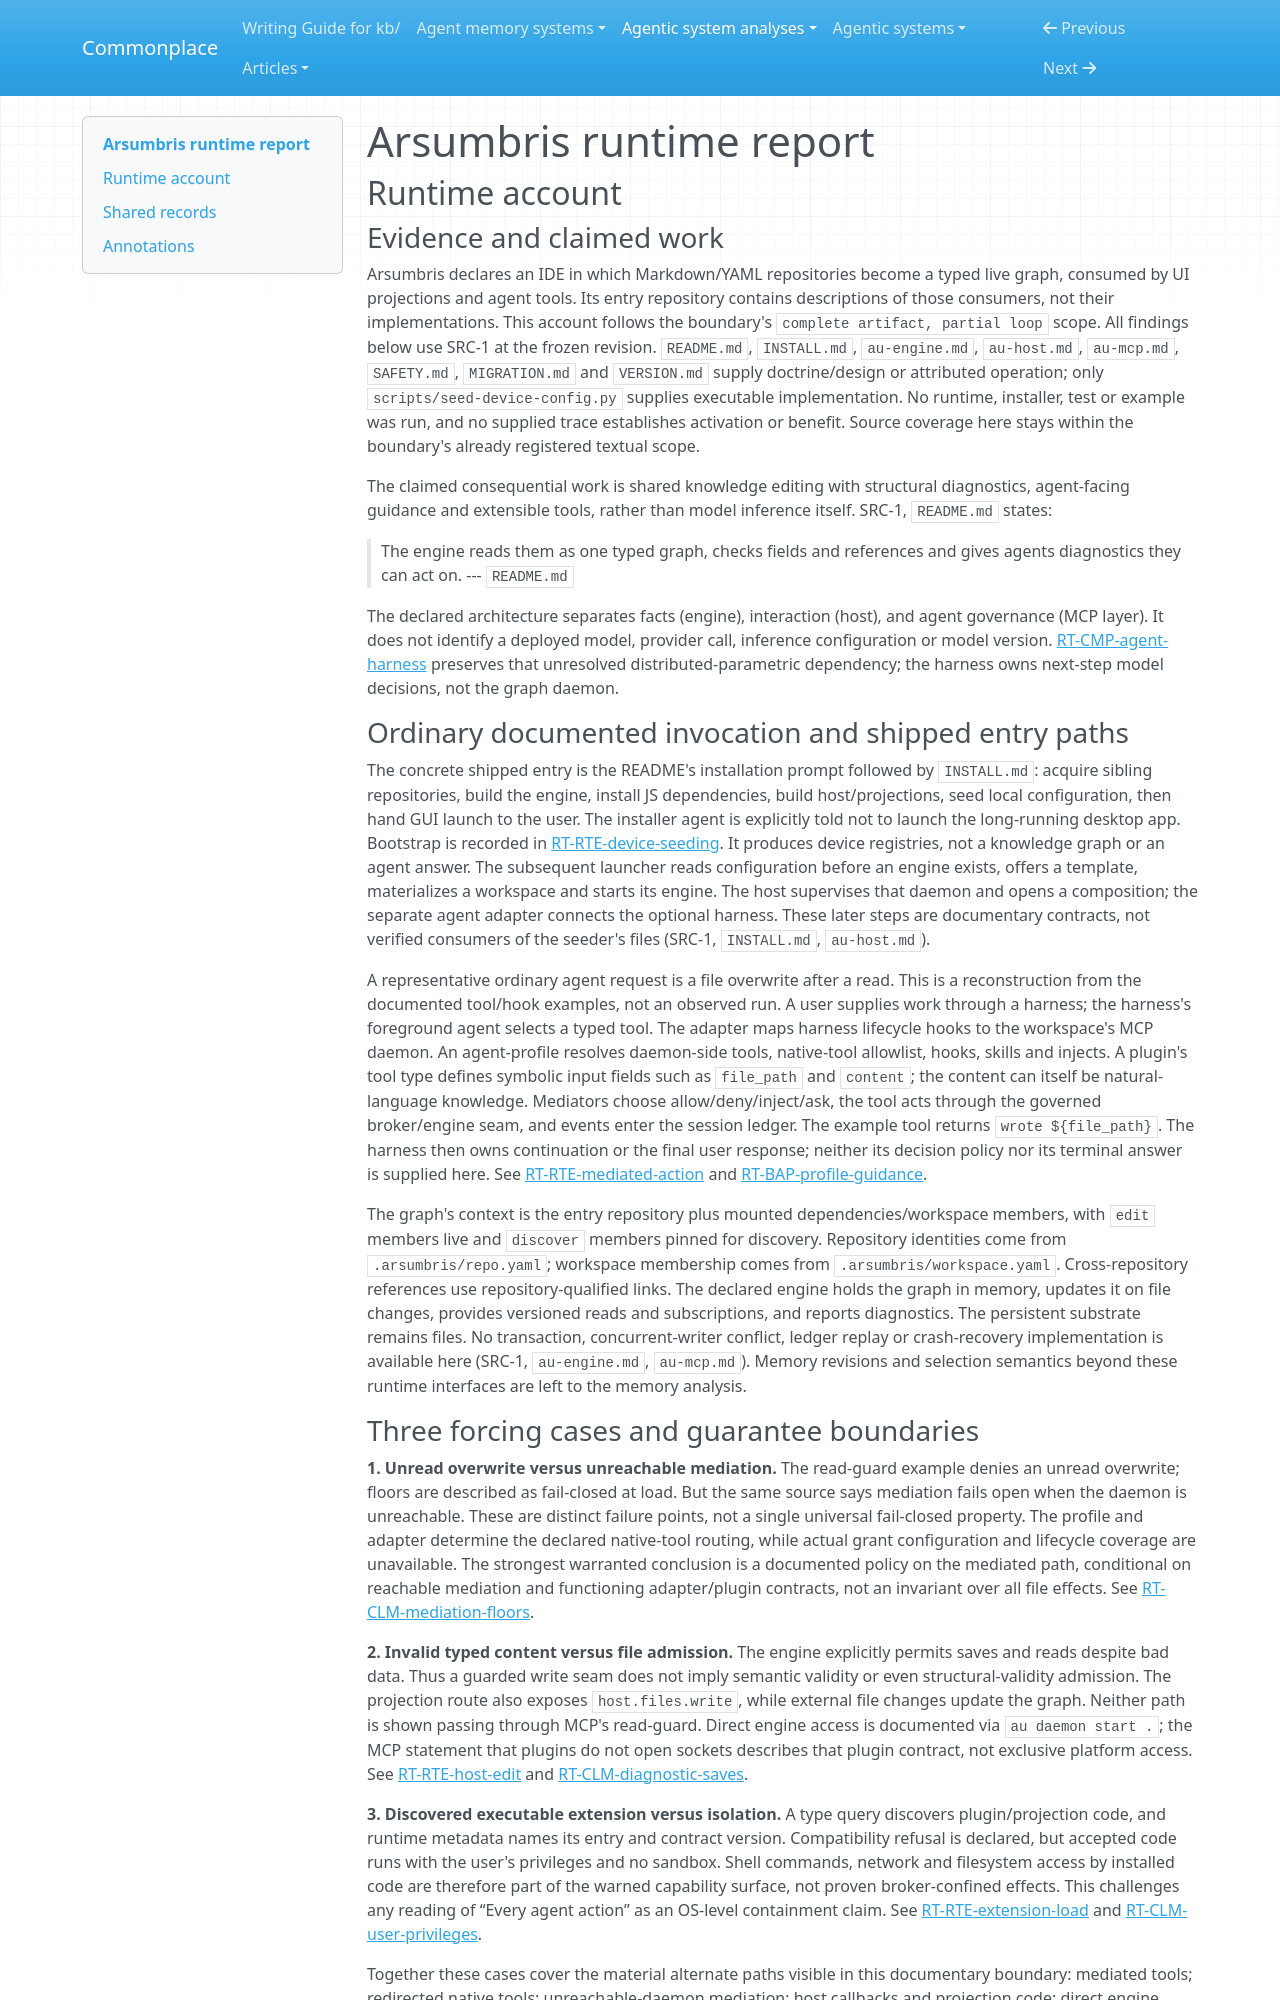

repository: zby/commonplace · page: agentic-system-analyses/retained/arsumbris/runtime/index.html · generator: mkdocs

---
type: agentic-system-analyses/types/agentic-system-runtime-report.md
description: "Arsumbris runtime baseline: documented typed-graph, host and agent routes plus the implemented device-config seeder at the frozen entry-repository boundary."
run-id: AAS-2026-10-15-arsumbris-a9be6bac297f-01
reviewed-boundary: "716bb14f2bf50e249d414525c8e07c50478fc786"
---

# Arsumbris runtime report

## Runtime account

### Evidence and claimed work

Arsumbris declares an IDE in which Markdown/YAML repositories become a typed live graph, consumed by UI projections and agent tools. Its entry repository contains descriptions of those consumers, not their implementations. This account follows the boundary's `complete artifact, partial loop` scope. All findings below use SRC-1 at the frozen revision. `README.md`, `INSTALL.md`, `au-engine.md`, `au-host.md`, `au-mcp.md`, `SAFETY.md`, `MIGRATION.md` and `VERSION.md` supply doctrine/design or attributed operation; only `scripts/seed-device-config.py` supplies executable implementation. No runtime, installer, test or example was run, and no supplied trace establishes activation or benefit. Source coverage here stays within the boundary's already registered textual scope.

The claimed consequential work is shared knowledge editing with structural diagnostics, agent-facing guidance and extensible tools, rather than model inference itself. SRC-1, `README.md` states:

> The engine reads them as one typed graph, checks fields and references and gives agents diagnostics they can act on.
> --- `README.md`

The declared architecture separates facts (engine), interaction (host), and agent governance (MCP layer). It does not identify a deployed model, provider call, inference configuration or model version. [RT-CMP-agent-harness](#rt-cmp-agent-harness) preserves that unresolved distributed-parametric dependency; the harness owns next-step model decisions, not the graph daemon.

### Ordinary documented invocation and shipped entry paths

The concrete shipped entry is the README's installation prompt followed by `INSTALL.md`: acquire sibling repositories, build the engine, install JS dependencies, build host/projections, seed local configuration, then hand GUI launch to the user. The installer agent is explicitly told not to launch the long-running desktop app. Bootstrap is recorded in [RT-RTE-device-seeding](#rt-rte-device-seeding). It produces device registries, not a knowledge graph or an agent answer. The subsequent launcher reads configuration before an engine exists, offers a template, materializes a workspace and starts its engine. The host supervises that daemon and opens a composition; the separate agent adapter connects the optional harness. These later steps are documentary contracts, not verified consumers of the seeder's files (SRC-1, `INSTALL.md`, `au-host.md`).

A representative ordinary agent request is a file overwrite after a read. This is a reconstruction from the documented tool/hook examples, not an observed run. A user supplies work through a harness; the harness's foreground agent selects a typed tool. The adapter maps harness lifecycle hooks to the workspace's MCP daemon. An agent-profile resolves daemon-side tools, native-tool allowlist, hooks, skills and injects. A plugin's tool type defines symbolic input fields such as `file_path` and `content`; the content can itself be natural-language knowledge. Mediators choose allow/deny/inject/ask, the tool acts through the governed broker/engine seam, and events enter the session ledger. The example tool returns `wrote ${file_path}`. The harness then owns continuation or the final user response; neither its decision policy nor its terminal answer is supplied here. See [RT-RTE-mediated-action](#rt-rte-mediated-action) and [RT-BAP-profile-guidance](#rt-bap-profile-guidance).

The graph's context is the entry repository plus mounted dependencies/workspace members, with `edit` members live and `discover` members pinned for discovery. Repository identities come from `.arsumbris/repo.yaml`; workspace membership comes from `.arsumbris/workspace.yaml`. Cross-repository references use repository-qualified links. The declared engine holds the graph in memory, updates it on file changes, provides versioned reads and subscriptions, and reports diagnostics. The persistent substrate remains files. No transaction, concurrent-writer conflict, ledger replay or crash-recovery implementation is available here (SRC-1, `au-engine.md`, `au-mcp.md`). Memory revisions and selection semantics beyond these runtime interfaces are left to the memory analysis.
